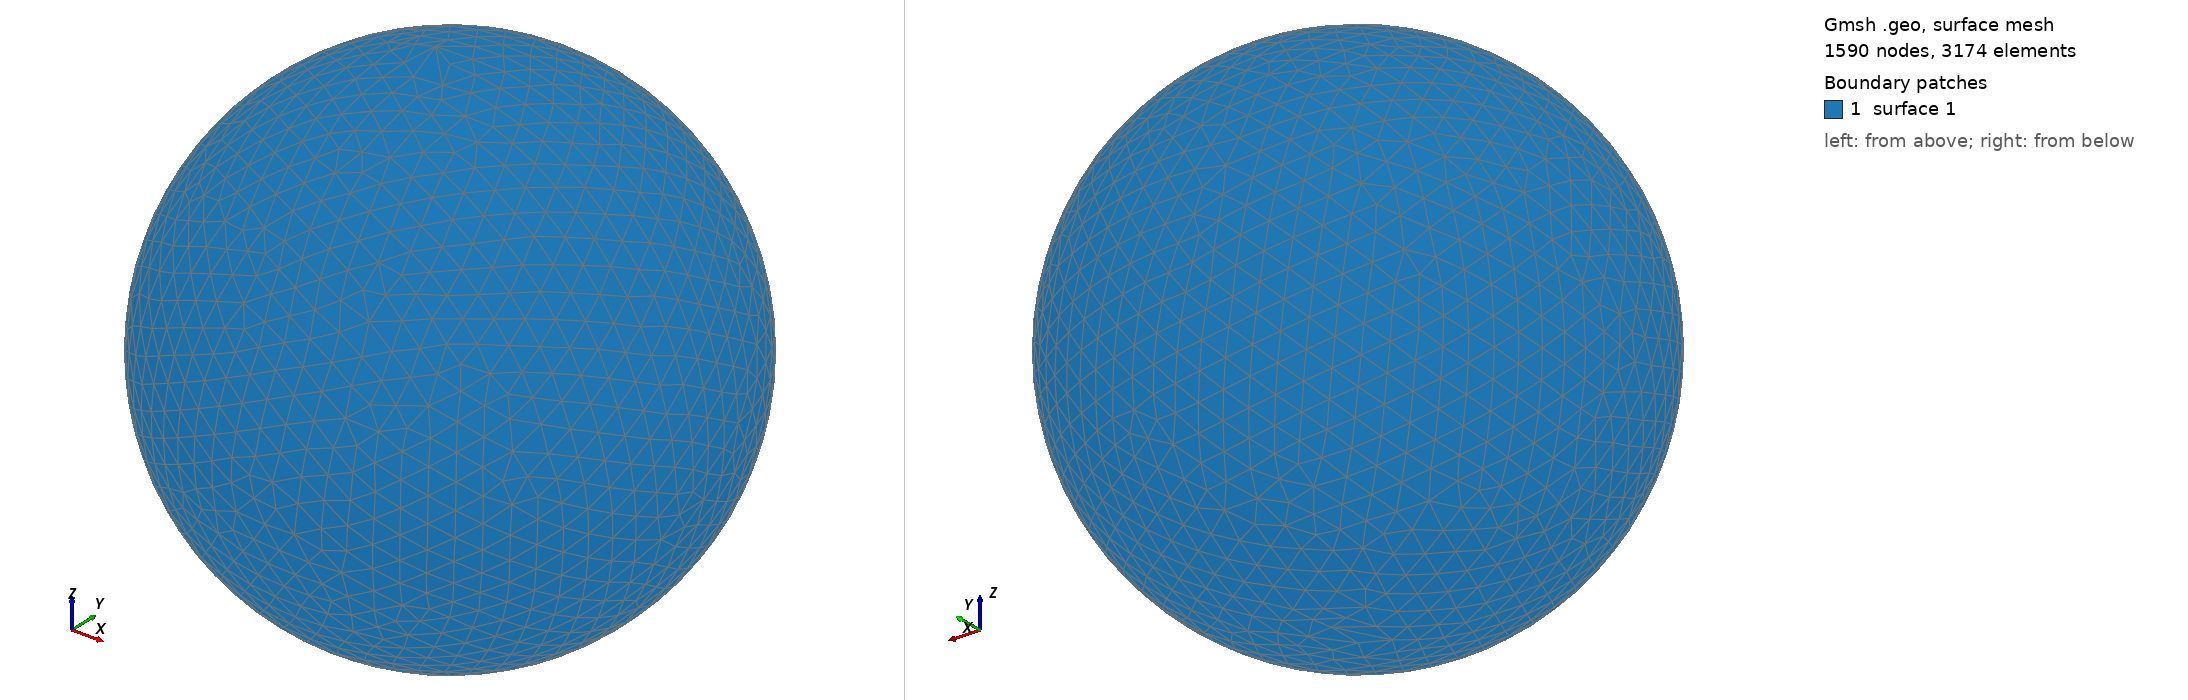

Gmsh geometry script, surface-meshed: 1590 nodes, 3174 surface elements. Boundary patches (legend numbers): 1 surface 1. Left view from above one corner, right view from below the opposite corner. The script declares no physical surfaces, so the legend lists its geometric surfaces. The drawing asked Gmsh for element sizes between 1% and 20% of the model's largest extent; the script's own settings can give other sizes.

=== shot2813.geo (drawn) ===
SetFactory("OpenCASCADE");
Point(1) = {0,0,0,0};
Sphere(1) = {0,0,0,0.83080000};
MeshSize{ PointsOf{ Surface{:}; } } = 0.083080000;
Mesh.ElementOrder=1;
Mesh.Format=39;
